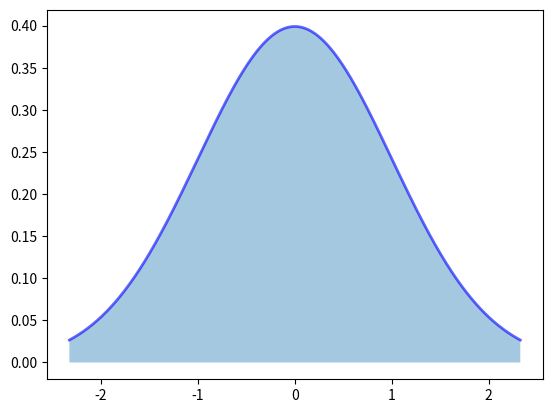
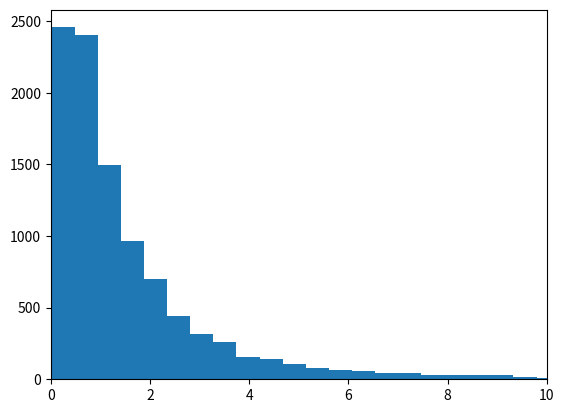

Reproduce these figures in Python, in order.
from scipy import stats
from numpy import linspace, exp
import matplotlib.pyplot as plt


distri = stats.norm(loc=0, scale=1.)

x_min, x_max = distri.ppf(.01), distri.ppf(.99)

x = linspace(x_min, x_max, 1000)
fig, ax = plt.subplots(1, 1)
ax.plot(x, distri.pdf(x),
       'b-', lw=2, alpha=0.6)

ax.fill_between(x, distri.pdf(x),
       alpha=0.4)

distri = stats.norm(loc=0, scale=1.)

y = distri.rvs(10000)
fig, ax = plt.subplots()

ax.hist(exp(y), bins=100)
ax.set_xlim((0, 10))


y

